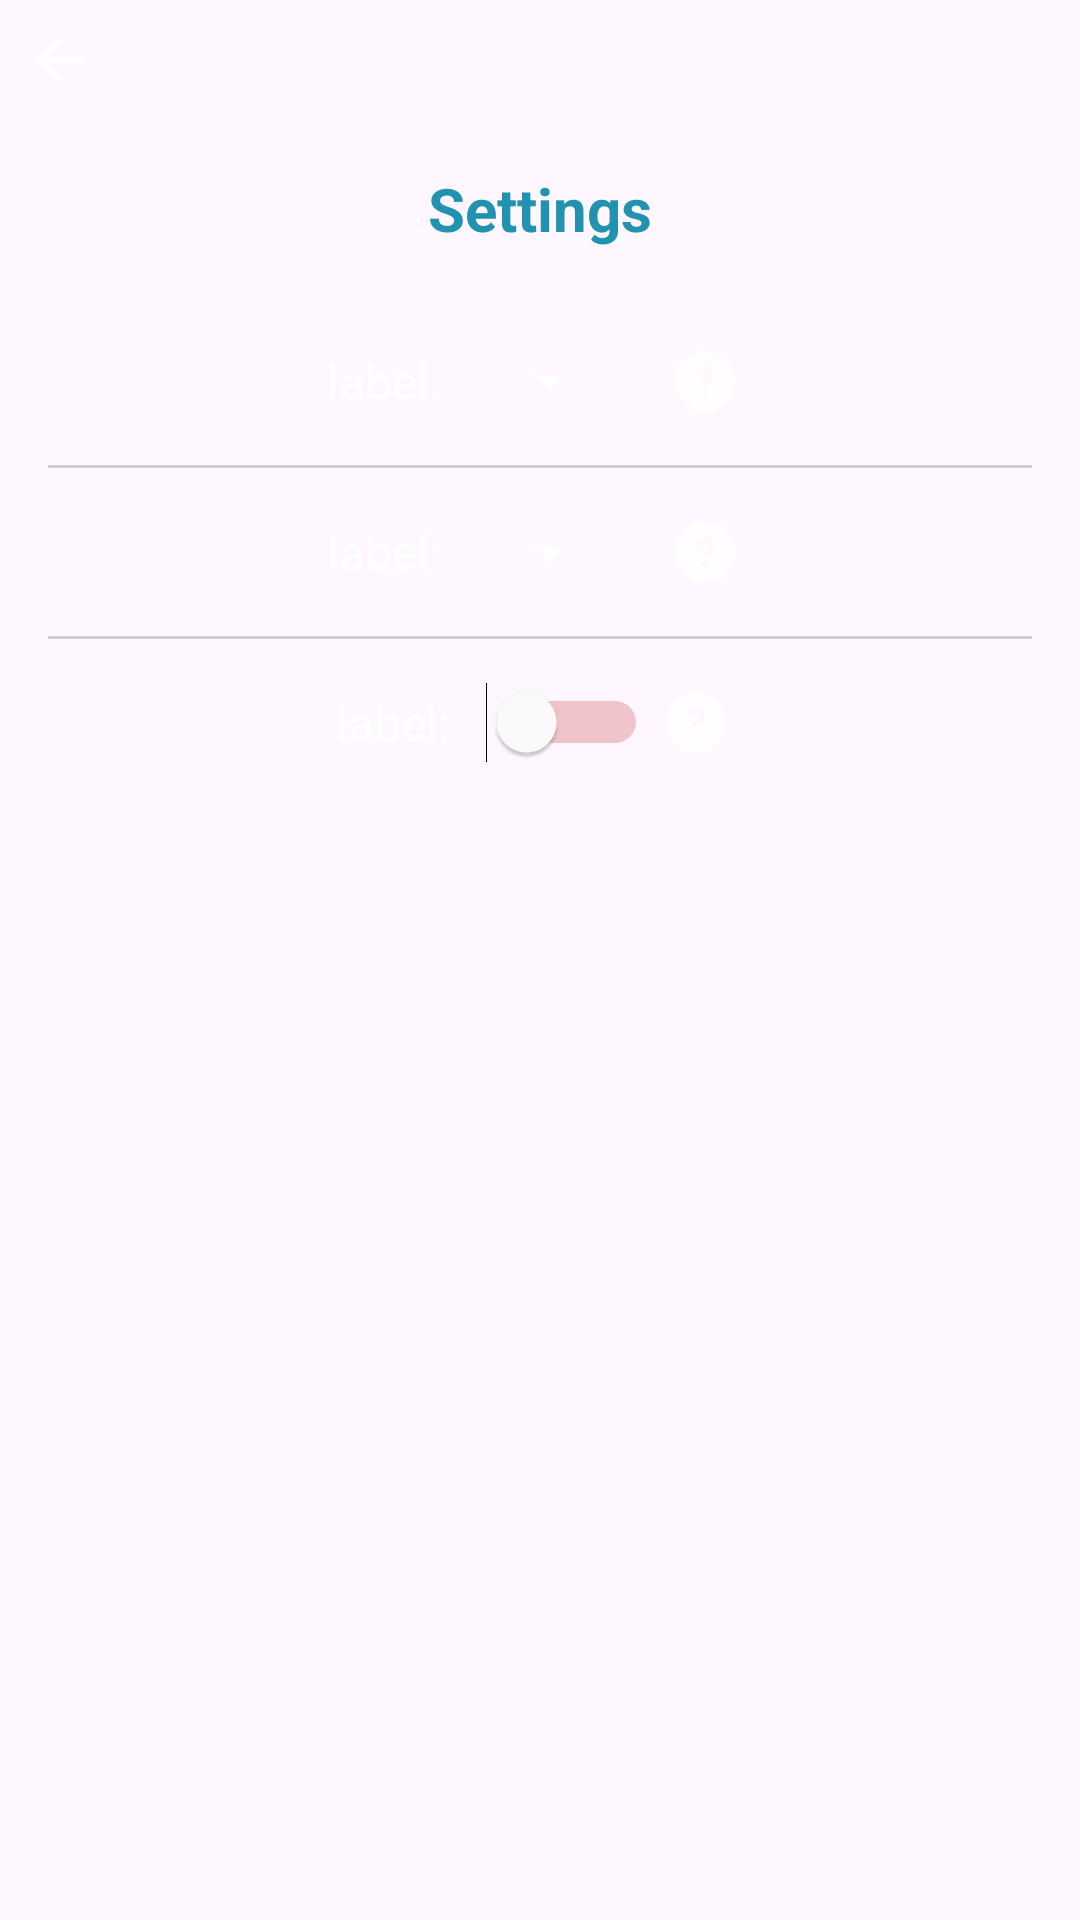

Android layout source for this screen:
<!-- AndroidManifest.xml: application theme Theme.Subtitles -->
<!-- res/layout/activity_settings.xml -->
<?xml version="1.0" encoding="utf-8"?>
<androidx.constraintlayout.widget.ConstraintLayout
    xmlns:android="http://schemas.android.com/apk/res/android"
    xmlns:app="http://schemas.android.com/apk/res-auto"
    android:id="@+id/rootLayout"
    android:layout_width="match_parent"
    android:layout_height="match_parent"
    android:background="@drawable/bg_subrima"

    >

    
    <ImageButton
        android:id="@+id/btnBack"
        android:layout_width="40dp"
        android:layout_height="40dp"
        android:padding="8dp"
        android:src="@drawable/arrow_bac"
        android:background="?attr/selectableItemBackgroundBorderless"
        app:layout_constraintTop_toTopOf="parent"
        app:layout_constraintStart_toStartOf="parent"
        android:contentDescription="@string/cd_back" />

    
    <TextView
    android:id="@+id/tvTitle"
    android:layout_width="wrap_content"
    android:layout_height="wrap_content"
    android:text="@string/settings_title"
    android:textSize="20sp"
    android:textStyle="bold"
    android:textColor="@color/colorPrimary"
    app:layout_constraintTop_toBottomOf="@id/btnBack"
    app:layout_constraintStart_toStartOf="parent"
    app:layout_constraintEnd_toEndOf="parent"
    android:layout_marginTop="16dp"/>

    
    <ScrollView
    android:id="@+id/scrollView"
    android:layout_width="0dp"
    android:layout_height="0dp"
    app:layout_constraintTop_toBottomOf="@id/tvTitle"
    app:layout_constraintBottom_toBottomOf="parent"
    app:layout_constraintStart_toStartOf="parent"
    app:layout_constraintEnd_toEndOf="parent"
    android:layout_margin="16dp">
        
    <LinearLayout
        android:id="@+id/llSettingsContainer"
        android:layout_width="match_parent"
        android:layout_height="wrap_content"
        android:orientation="vertical"
        android:divider="@drawable/line_divider"
        android:showDividers="middle">

        
    <include
        android:id="@+id/sourceLangRow"
        layout="@layout/setting_row" />

        
    <include
        android:id="@+id/subtitleLangRow"
        layout="@layout/setting_row" />

        
    <include
        android:id="@+id/smartCorrectionRow"
        layout="@layout/setting_row_toggle" />
</LinearLayout>
</ScrollView>
    </androidx.constraintlayout.widget.ConstraintLayout>
<!-- res/layout/setting_row.xml (included above) -->
<?xml version="1.0" encoding="utf-8"?>
<LinearLayout xmlns:android="http://schemas.android.com/apk/res/android"
    android:layout_width="match_parent"
    android:layout_height="56dp"
    android:gravity="center"
    android:orientation="horizontal"
    android:paddingHorizontal="8dp">
    
    <TextView
    android:id="@+id/tvLabel"
    android:layout_width="wrap_content"
        android:layout_height="wrap_content"
        android:text="@string/label_place_hold"
        android:textColor="@android:color/white"
        android:textSize="16sp"
        android:layout_marginEnd="12dp" />

    
    <Spinner
    android:id="@+id/spinnerLanguages"
    android:layout_width="wrap_content"
    android:layout_height="wrap_content"
    android:spinnerMode="dropdown"
    android:backgroundTint="@android:color/white"
    android:popupBackground="@android:color/white"
    android:layout_marginEnd="12dp" />

    
    <ImageButton
    android:id="@+id/btnHelp"
    android:layout_width="32dp"
    android:layout_height="32dp"
    android:padding="4dp"
    android:src="@drawable/ic_help"
    android:background="?attr/selectableItemBackgroundBorderless"
    android:contentDescription="@string/cd_help" />

</LinearLayout>
<!-- res/layout/setting_row_toggle.xml (included above) -->
<?xml version="1.0" encoding="utf-8"?>
<LinearLayout xmlns:android="http://schemas.android.com/apk/res/android"
    android:layout_width="match_parent"
    android:layout_height="56dp"
    android:gravity="center"
    android:orientation="horizontal"
    android:paddingHorizontal="8dp">

    
    <TextView
        android:id="@+id/tvLabel"
        android:layout_width="wrap_content"
        android:layout_height="wrap_content"
        android:text="@string/label_place_hold"
        android:textColor="@android:color/white"
        android:textSize="16sp"
        android:layout_marginEnd="12dp" />

    
    <Switch
        android:id="@+id/switchValue"
        android:layout_width="wrap_content"
        android:layout_height="wrap_content"
        android:thumbTint="@color/switch_thumb_color"
        android:trackTint="@color/switch_track_color" />


    
    <ImageButton
        android:id="@+id/btnHelp"
        android:layout_width="32dp"
        android:layout_height="32dp"
        android:padding="4dp"
        android:src="@drawable/ic_help"
        android:background="?attr/selectableItemBackgroundBorderless"
        android:contentDescription="@string/cd_help" />
</LinearLayout>
<!-- resources referenced by this layout -->
<resources>
  <color name="colorPrimary">#2193B0</color>
  <!-- drawable arrow_bac (drawable) -->
  <vector xmlns:android="http://schemas.android.com/apk/res/android" android:autoMirrored="true" android:height="24dp" android:tint="#FFFFFF" android:viewportHeight="960" android:viewportWidth="960" android:width="24dp">
        
      <path android:fillColor="@color/black" android:pathData="M313,520L537,744L480,800L160,480L480,160L537,216L313,440L800,440L800,520L313,520Z"/>
      
  </vector>
  <!-- drawable ic_help (drawable) -->
  <vector xmlns:android="http://schemas.android.com/apk/res/android"
      android:width="24dp"
      android:height="24dp"
      android:viewportWidth="24"
      android:viewportHeight="24">
      <path
          android:fillColor="#FFFDFD"
          android:pathData="M12,2C6.48,2 2,6.48 2,12s4.48,10 10,10 10,-4.48 10,-10S17.52,2 12,2zM12,17c-0.55,0 -1,-0.45 -1,-1s0.45,-1 1,-1 1,0.45 1,1 -0.45,1 -1,1zm1,-4h-2v-1c0,-0.55 0.45,-1 1,-1s1,-0.45 1,-1 -0.45,-1 -1,-1 -1,0.45 -1,1H9c0,-1.66 1.34,-3 3,-3s3,1.34 3,3c0,1.31 -0.84,2.42 -2,2.83V13z" />
  </vector>
  <!-- drawable line_divider (drawable) -->
  <?xml version="1.0" encoding="utf-8"?>
  <shape xmlns:android="http://schemas.android.com/apk/res/android" android:shape="rectangle">
      <size android:height="1dp" />
      <solid android:color="#CCCCCC" />  
  </shape>
  <string name="cd_back">Go back</string>
  <string name="cd_help">Show explanation</string>
  <string name="label_place_hold">label:</string>
  <string name="settings_title">Settings</string>
  <style name="Theme.Subtitles" parent="Base.Theme.Subtitles" />
  <color name="black">#FF000000</color>
  <style name="Base.Theme.Subtitles" parent="Theme.Material3.DayNight.NoActionBar">
          
          
      </style>
</resources>
